Photos from the image-classification dataset "data" in the GitHub repository guidouche/DataMiningProject. Its 5 classes are: etoile, lune, nuage, para, soleil.

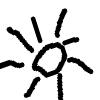
Label: soleil

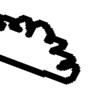
Label: nuage

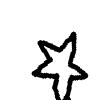
Label: etoile

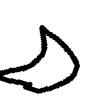
Label: lune

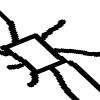
Label: soleil

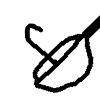
Label: para
